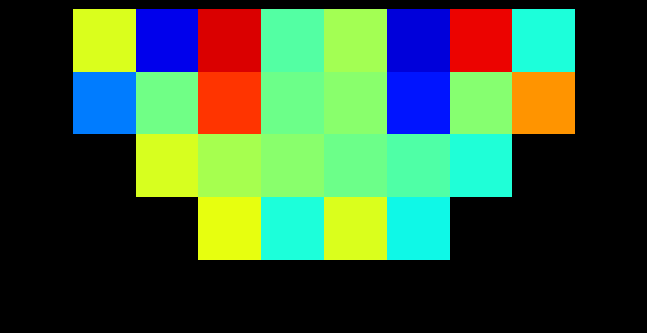

The matplotlib source for this figure: (Note: this script raises an exception after producing the figure.)
import numpy as np
import matplotlib.pyplot as plt
from numpy.linalg import norm
from scipy.integrate import solve_ivp
import matplotlib.cm as cm
np.set_printoptions(precision=2, suppress=True)


fig, ax = plt.subplots()
fig.set_facecolor('k')
ax.set_facecolor('k')
plt.subplots_adjust(0.01, 0.01, 0.99, 0.99)
plt.gca().set_aspect('equal')
plt.xticks([])
plt.yticks([])
ax.spines[:].set_visible(False)


G = 0.1
bounces = 10
N = 5
xx = np.linspace(-1, 1, 2 * N)
yy = np.linspace(0, -1, N)
X, Y = np.meshgrid(xx, yy)
Z = np.zeros([N, 2 * N, 4])
points = zip(np.ravel(X), np.ravel(Y))


for i, (x, y) in enumerate(points):
    print(i)

    if x**2 - y - 1 < 0:
        posn, veln = (x, y), (0, 0)
        final_pos = 0

        def ev(t, x):
            return x[0] ** 2 - x[1] - 1
        ev.terminal = True

        def f(t, x):
            return x[2], x[3], 0, -G

        # Path calculation
        for j in range(bounces):
            # Find path by solving a projectile motion
            Y = solve_ivp(f, [0, 100], [*posn, *veln], events=ev)
            final_pos = Y.y[:, -1]
            # Np = int(Y.t[-1] / DT)
            # T = np.linspace(0, Y.t[-1], Np)
            # Z = Y.sol(T)
            # Xp.extend(Z[0])
            # Yp.extend(Z[1])

            # Adjust the velocity vector at point of collision
            surf_norm = np.array([2 * final_pos[0], -1])
            surf_norm = surf_norm / norm(surf_norm)
            proj_matrix = np.eye(2) - 2 * np.outer(surf_norm, surf_norm)
            veln = proj_matrix @ final_pos[2:]
            posn = final_pos[:2] + veln * 1e-6 - (1 / 2) * G * 1e-12

        j, k = np.unravel_index(i, (N, 2 * N))
        col = (1/2) * (final_pos[0] + 1)
        Z[j, k] = cm.jet(col)

print(Z.shape)

plt.imshow(Z, extent=(-1, 1, 1, 0), interpolation='nearest')


# Draw a parabola on which balls fall
# xx = np.linspace(-1, 1, 10000)
# yy = -np.sqrt(1 - xx ** 2)
# cc = cm.jet_r(abs(np.linspace(-0.9, 0.9, 10000)))
# plt.scatter(1.02 * xx, 1.02 * yy, lw=0.02, c=cc)

plt.get_current_fig_manager().window.showMaximized()
plt.show()


